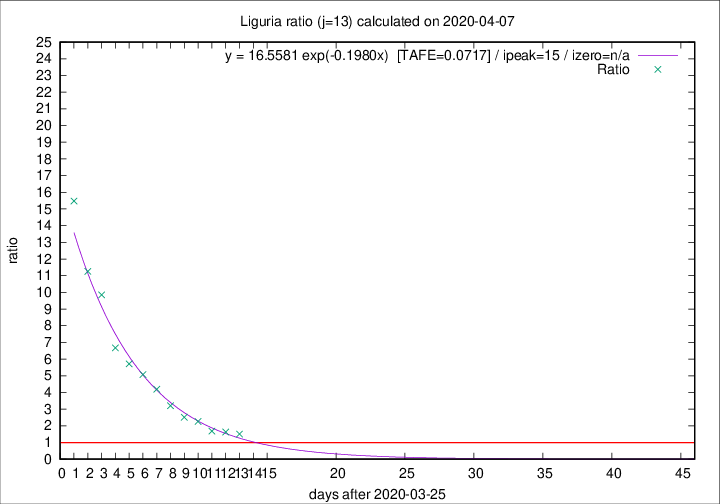

The table this chart was drawn from, first rows:
2020-04-07, 25, 620, 366, 243, 1.5062
2020-04-06, 39, 595, 364, 223, 1.632
2020-04-05, 14, 556, 344, 204, 1.686
2020-04-04, 23, 542, 371, 164, 2.262
2020-04-03, 31, 519, 367, 146, 2.514
2020-04-02, 28, 488, 369, 115, 3.209
2020-04-01, 32, 460, 369, 88, 4.193
2020-03-31, 31, 428, 355, 70, 5.071
2020-03-30, 20, 397, 337, 59, 5.712
2020-03-29, 19, 377, 327, 49, 6.673
2020-03-28, 27, 358, 325, 33, 9.848
2020-03-27, 51, 331, 304, 27, 11.26
2020-03-26, 26, 280, 263, 17, 15.47
